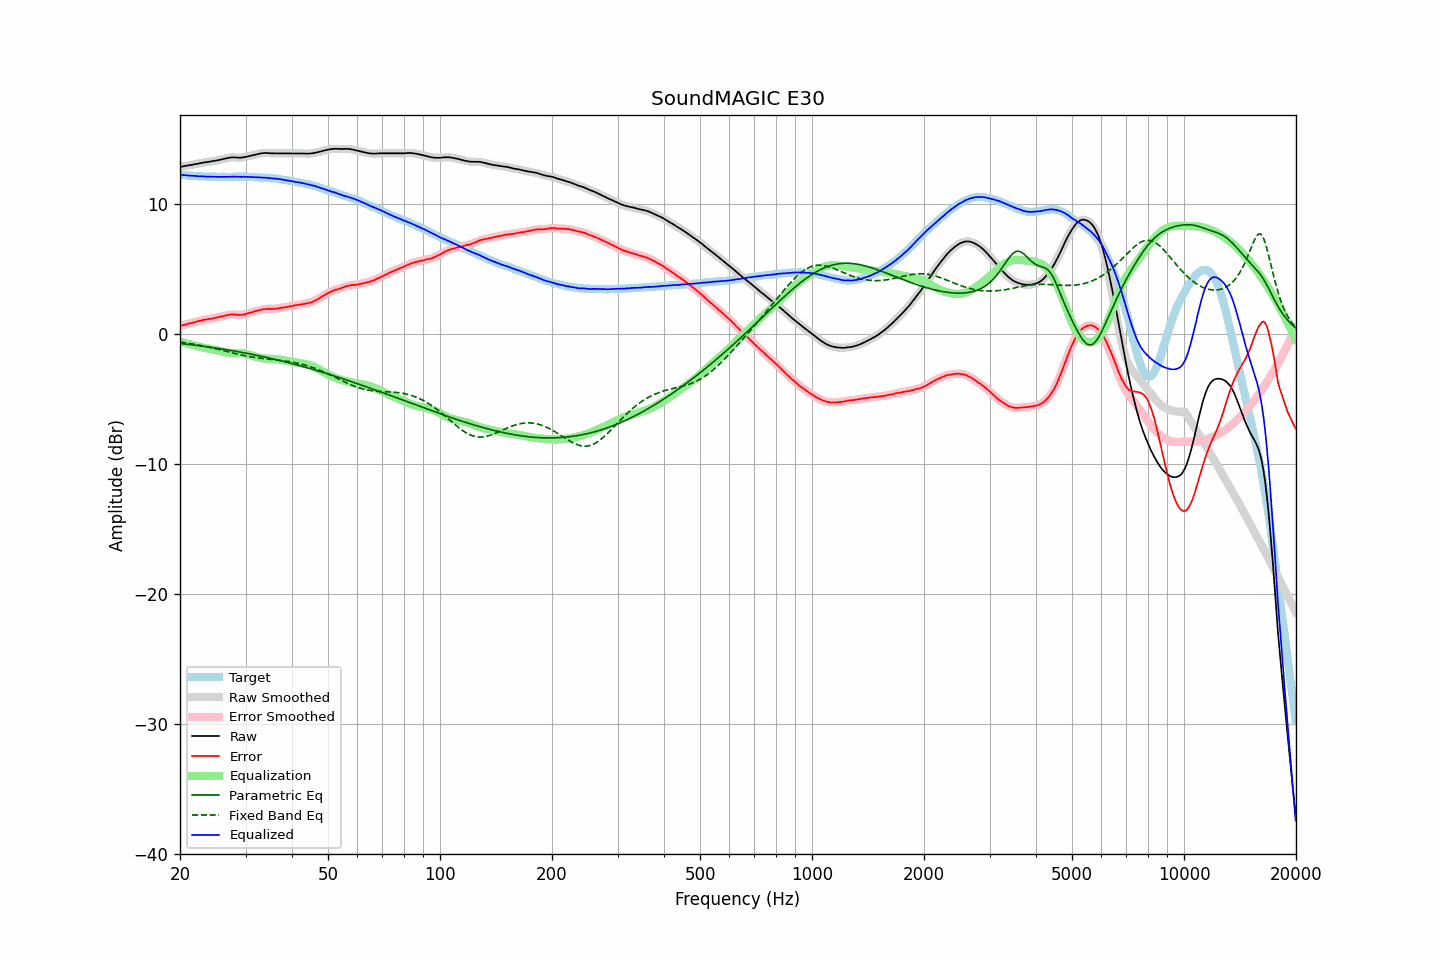

Values plotted in this chart, from the file beside it:
frequency, raw, error, smoothed, error_smoothed, equalization, parametric_eq, fixed_band_eq, equalized_raw, equalized_smoothed, target
20.00, 12.84, 0.61, 12.84, 0.60, -0.61, -0.74, -0.62, 12.24, 12.23, 12.24
20.20, 12.86, 0.64, 12.87, 0.64, -0.64, -0.75, -0.64, 12.22, 12.22, 12.23
20.40, 12.88, 0.67, 12.89, 0.67, -0.67, -0.77, -0.66, 12.21, 12.22, 12.22
20.61, 12.91, 0.71, 12.91, 0.71, -0.70, -0.78, -0.68, 12.21, 12.21, 12.21
20.81, 12.93, 0.75, 12.93, 0.74, -0.74, -0.80, -0.69, 12.20, 12.20, 12.19
21.02, 12.95, 0.78, 12.95, 0.77, -0.77, -0.81, -0.71, 12.19, 12.19, 12.18
21.23, 12.97, 0.81, 12.97, 0.80, -0.80, -0.82, -0.73, 12.17, 12.17, 12.17
21.44, 12.99, 0.82, 13.00, 0.83, -0.83, -0.84, -0.76, 12.16, 12.16, 12.18
21.66, 13.02, 0.87, 13.02, 0.86, -0.86, -0.85, -0.78, 12.16, 12.16, 12.16
21.87, 13.04, 0.89, 13.04, 0.89, -0.90, -0.87, -0.80, 12.15, 12.15, 12.16
22.09, 13.06, 0.93, 13.06, 0.93, -0.93, -0.88, -0.82, 12.14, 12.14, 12.14
22.31, 13.08, 0.96, 13.09, 0.96, -0.96, -0.90, -0.84, 12.12, 12.13, 12.13
22.54, 13.11, 1.00, 13.11, 0.99, -0.99, -0.92, -0.87, 12.12, 12.12, 12.12
22.76, 13.14, 1.03, 13.14, 1.03, -1.02, -0.93, -0.89, 12.12, 12.12, 12.12
22.99, 13.16, 1.06, 13.17, 1.06, -1.05, -0.95, -0.92, 12.11, 12.11, 12.11
23.22, 13.18, 1.09, 13.18, 1.08, -1.08, -0.96, -0.94, 12.11, 12.11, 12.10
23.45, 13.20, 1.10, 13.20, 1.10, -1.10, -0.98, -0.97, 12.10, 12.10, 12.11
23.69, 13.21, 1.12, 13.22, 1.12, -1.12, -1.00, -1.00, 12.09, 12.10, 12.10
23.92, 13.23, 1.15, 13.23, 1.14, -1.14, -1.01, -1.02, 12.09, 12.09, 12.09
24.16, 13.25, 1.16, 13.25, 1.16, -1.16, -1.03, -1.05, 12.09, 12.09, 12.10
24.40, 13.27, 1.18, 13.27, 1.18, -1.18, -1.05, -1.08, 12.09, 12.09, 12.10
24.65, 13.29, 1.21, 13.29, 1.20, -1.21, -1.07, -1.11, 12.09, 12.09, 12.09
24.89, 13.31, 1.23, 13.31, 1.23, -1.23, -1.09, -1.14, 12.08, 12.08, 12.09
25.14, 13.33, 1.26, 13.34, 1.26, -1.26, -1.10, -1.17, 12.08, 12.08, 12.08
25.39, 13.36, 1.29, 13.36, 1.29, -1.29, -1.12, -1.20, 12.08, 12.08, 12.08
25.65, 13.39, 1.32, 13.39, 1.32, -1.32, -1.14, -1.23, 12.08, 12.08, 12.08
25.91, 13.42, 1.35, 13.42, 1.34, -1.35, -1.16, -1.26, 12.08, 12.08, 12.08
26.16, 13.45, 1.37, 13.45, 1.37, -1.38, -1.18, -1.29, 12.08, 12.08, 12.09
26.43, 13.48, 1.41, 13.48, 1.40, -1.41, -1.20, -1.32, 12.08, 12.08, 12.08
26.69, 13.51, 1.44, 13.51, 1.43, -1.43, -1.22, -1.35, 12.08, 12.08, 12.08
26.96, 13.53, 1.46, 13.54, 1.46, -1.45, -1.24, -1.38, 12.08, 12.08, 12.08
27.23, 13.55, 1.48, 13.56, 1.48, -1.47, -1.26, -1.41, 12.08, 12.09, 12.08
27.50, 13.57, 1.50, 13.57, 1.49, -1.48, -1.28, -1.44, 12.10, 12.09, 12.08
27.77, 13.57, 1.49, 13.58, 1.49, -1.48, -1.30, -1.48, 12.09, 12.09, 12.09
28.05, 13.57, 1.50, 13.57, 1.49, -1.48, -1.33, -1.51, 12.09, 12.09, 12.08
28.33, 13.56, 1.48, 13.56, 1.48, -1.48, -1.35, -1.53, 12.09, 12.09, 12.09
28.62, 13.55, 1.47, 13.56, 1.47, -1.47, -1.37, -1.56, 12.08, 12.08, 12.09
28.90, 13.55, 1.46, 13.55, 1.46, -1.47, -1.39, -1.59, 12.08, 12.08, 12.10
29.19, 13.55, 1.46, 13.56, 1.47, -1.48, -1.42, -1.62, 12.07, 12.08, 12.10
29.48, 13.57, 1.49, 13.57, 1.48, -1.49, -1.44, -1.65, 12.08, 12.08, 12.09
29.78, 13.59, 1.51, 13.59, 1.50, -1.51, -1.46, -1.67, 12.08, 12.08, 12.09
30.08, 13.61, 1.53, 13.62, 1.54, -1.53, -1.48, -1.70, 12.08, 12.08, 12.09
30.38, 13.64, 1.58, 13.64, 1.57, -1.56, -1.51, -1.72, 12.08, 12.08, 12.07
30.68, 13.67, 1.61, 13.67, 1.60, -1.60, -1.53, -1.74, 12.07, 12.07, 12.07
30.99, 13.70, 1.64, 13.70, 1.64, -1.64, -1.56, -1.77, 12.07, 12.07, 12.07
31.30, 13.73, 1.67, 13.73, 1.67, -1.67, -1.58, -1.79, 12.06, 12.06, 12.07
31.61, 13.76, 1.71, 13.76, 1.71, -1.71, -1.61, -1.81, 12.05, 12.05, 12.06
31.93, 13.79, 1.76, 13.79, 1.75, -1.75, -1.63, -1.82, 12.04, 12.05, 12.04
32.24, 13.82, 1.78, 13.82, 1.79, -1.78, -1.66, -1.84, 12.04, 12.04, 12.05
32.57, 13.85, 1.83, 13.85, 1.82, -1.82, -1.68, -1.86, 12.04, 12.04, 12.03
32.89, 13.87, 1.85, 13.88, 1.85, -1.85, -1.71, -1.87, 12.03, 12.03, 12.03
33.22, 13.89, 1.88, 13.89, 1.87, -1.87, -1.74, -1.89, 12.02, 12.02, 12.02
33.55, 13.90, 1.89, 13.91, 1.89, -1.89, -1.76, -1.90, 12.02, 12.02, 12.02
33.89, 13.91, 1.91, 13.91, 1.91, -1.90, -1.79, -1.92, 12.01, 12.01, 12.01
34.23, 13.91, 1.93, 13.91, 1.92, -1.91, -1.82, -1.93, 12.00, 12.00, 11.99
34.57, 13.90, 1.92, 13.90, 1.92, -1.91, -1.85, -1.94, 11.99, 11.99, 11.99
34.92, 13.89, 1.93, 13.89, 1.92, -1.92, -1.87, -1.96, 11.97, 11.98, 11.97
35.27, 13.88, 1.90, 13.89, 1.91, -1.92, -1.90, -1.97, 11.96, 11.96, 11.99
35.62, 13.88, 1.93, 13.88, 1.92, -1.93, -1.93, -1.98, 11.95, 11.95, 11.96
35.97, 13.88, 1.93, 13.88, 1.93, -1.94, -1.96, -1.99, 11.95, 11.94, 11.96
... 635 more rows
